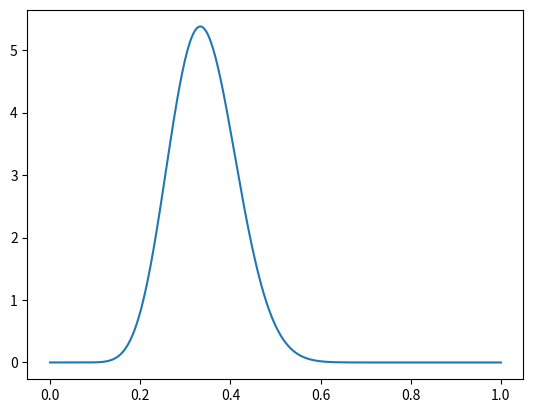

Reproduce this figure in Python.
import numpy as np
import matplotlib.pyplot as plt
from scipy.stats import beta

# positive events
a = 14
# negative events
b = 27

# compute probabilities of the probability
value_less = beta.cdf(x=0.5, a=a, b=b)
value_more = beta.sf(x=0.5, a=a, b=b)

print(f'Probability that the return is less than 0.5 is {value_less}')
print(f'Probability that the return is more than 0.5 is {value_more}')

# Plot the Beta distribution
x = np.linspace(0, 1, 1000)
plt.plot(x, beta.pdf(x, a, b))
plt.savefig('pdf.png')